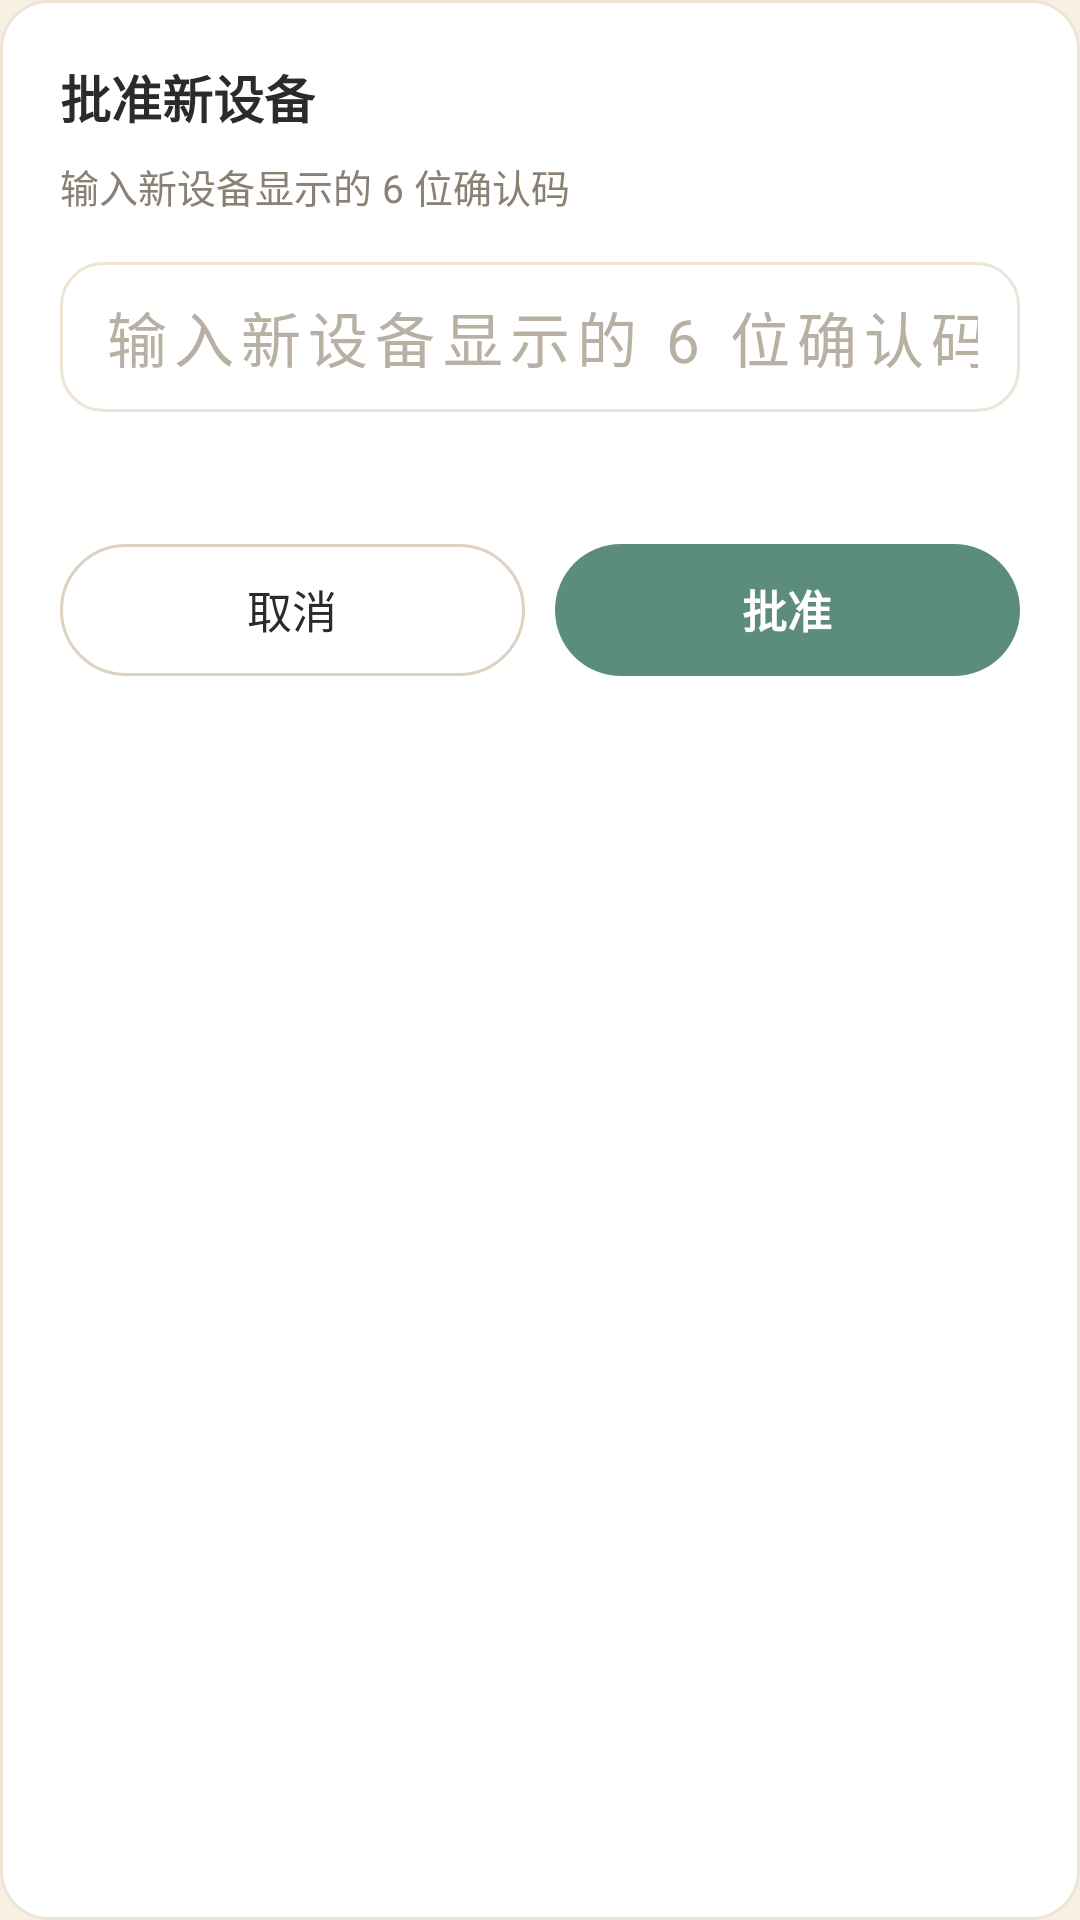

Here is an Android app screen rendered from its layout file. Give the layout XML and the strings, colors and styles it references.
<!-- AndroidManifest.xml: application theme AppTheme -->
<!-- res/layout/dialog_approval_code.xml -->
<?xml version="1.0" encoding="utf-8"?>
<LinearLayout xmlns:android="http://schemas.android.com/apk/res/android"
    android:layout_width="match_parent"
    android:layout_height="wrap_content"
    android:background="@drawable/bg_dialog"
    android:orientation="vertical"
    android:padding="20dp">

    <TextView
        style="@style/TideText.Title"
        android:layout_width="wrap_content"
        android:layout_height="wrap_content"
        android:text="@string/devices_approve_title" />

    <TextView
        style="@style/TideText.Meta"
        android:layout_width="match_parent"
        android:layout_height="wrap_content"
        android:layout_marginTop="8dp"
        android:text="@string/devices_approve_hint" />

    <EditText
        android:id="@+id/input_code"
        style="@style/TideInput"
        android:layout_width="match_parent"
        android:layout_height="@dimen/input_height"
        android:layout_marginTop="16dp"
        android:digits="0123456789"
        android:gravity="center"
        android:hint="@string/devices_approve_hint"
        android:inputType="number"
        android:letterSpacing="0.12"
        android:maxLength="6"
        android:maxLines="1"
        android:singleLine="true"
        android:textSize="20sp" />

    <TextView
        android:id="@+id/text_code_error"
        style="@style/TideText.Error"
        android:layout_width="match_parent"
        android:layout_height="wrap_content"
        android:layout_marginTop="8dp"
        android:gravity="center"
        android:minHeight="20dp" />

    <LinearLayout
        android:layout_width="match_parent"
        android:layout_height="wrap_content"
        android:layout_marginTop="16dp"
        android:orientation="horizontal">

        <TextView
            android:id="@+id/btn_cancel"
            style="@style/TideButton.Secondary"
            android:layout_width="0dp"
            android:layout_height="44dp"
            android:layout_weight="1"
            android:text="@string/action_cancel" />

        <TextView
            android:id="@+id/btn_approve"
            style="@style/TideButton.Primary"
            android:layout_width="0dp"
            android:layout_height="44dp"
            android:layout_marginLeft="10dp"
            android:layout_weight="1"
            android:text="@string/devices_approve" />
    </LinearLayout>
</LinearLayout>
<!-- resources referenced by this layout -->
<resources>
  <dimen name="input_height">50dp</dimen>
  <!-- drawable bg_dialog (drawable) -->
  <?xml version="1.0" encoding="utf-8"?>
  <shape xmlns:android="http://schemas.android.com/apk/res/android"
      android:shape="rectangle">
      <solid android:color="@color/paper" />
      <corners android:radius="@dimen/dialog_radius" />
      <stroke android:width="1dp" android:color="@color/line" />
  </shape>
  <string name="action_cancel">取消</string>
  <string name="devices_approve">批准</string>
  <string name="devices_approve_hint">输入新设备显示的 6 位确认码</string>
  <string name="devices_approve_title">批准新设备</string>
  <style name="TideButton.Secondary" parent="@style/TideButton.Primary">
          <item name="android:textColor">@color/ink</item>
          <item name="android:textStyle">normal</item>
          <item name="android:background">@drawable/bg_secondary</item>
      </style>
  <style name="TideInput" parent="@style/TideText.Body">
          <item name="android:background">@drawable/bg_input</item>
          <item name="android:minHeight">@dimen/input_height</item>
          <item name="android:paddingLeft">14dp</item>
          <item name="android:paddingRight">14dp</item>
          <item name="android:paddingTop">10dp</item>
          <item name="android:paddingBottom">10dp</item>
          <item name="android:textColorHint">@color/ink_3</item>
      </style>
  <style name="TideText.Error" parent="@style/TideText">
          <item name="android:textSize">13sp</item>
          <item name="android:textColor">@color/badge</item>
      </style>
  <style name="TideText.Meta" parent="@style/TideText">
          <item name="android:textSize">@dimen/text_meta</item>
          <item name="android:textColor">@color/ink_2</item>
      </style>
  <style name="TideText.Title" parent="@style/TideText">
          <item name="android:textSize">@dimen/text_title</item>
          <item name="android:textColor">@color/ink</item>
          <item name="android:textStyle">bold</item>
      </style>
  <color name="paper">#FFFFFF</color>
  <dimen name="dialog_radius">16dp</dimen>
  <color name="line">#EDE4D5</color>
  <style name="TideText">
          <item name="android:fontFamily">sans-serif</item>
          <item name="android:includeFontPadding">false</item>
      </style>
  <dimen name="text_body">15sp</dimen>
  <dimen name="button_height">50dp</dimen>
  <!-- drawable bg_primary (drawable) -->
  <?xml version="1.0" encoding="utf-8"?>
  <ripple xmlns:android="http://schemas.android.com/apk/res/android"
      android:color="@color/ripple">
      <item>
          <shape android:shape="rectangle">
              <solid android:color="@color/teal" />
              <corners android:radius="999dp" />
          </shape>
      </item>
  </ripple>
  <color name="ink">#2B2B2B</color>
  <!-- drawable bg_secondary (drawable) -->
  <?xml version="1.0" encoding="utf-8"?>
  <ripple xmlns:android="http://schemas.android.com/apk/res/android"
      android:color="@color/ripple">
      <item>
          <shape android:shape="rectangle">
              <solid android:color="@color/paper" />
              <corners android:radius="999dp" />
              <stroke android:width="1dp" android:color="@color/stroke" />
          </shape>
      </item>
  </ripple>
  <style name="TideText.Body" parent="@style/TideText">
          <item name="android:textSize">@dimen/text_body</item>
          <item name="android:textColor">@color/ink</item>
      </style>
  <color name="ink_3">#B9B0A4</color>
  <color name="badge">#C4705C</color>
  <dimen name="text_meta">13sp</dimen>
  <color name="ink_2">#8A8074</color>
  <dimen name="text_title">17sp</dimen>
  <color name="bg">#F6EFE2</color>
  <color name="teal">#5B8C7E</color>
  <color name="ripple">#1F5B8C7E</color>
  <color name="stroke">#DED3C2</color>
</resources>
